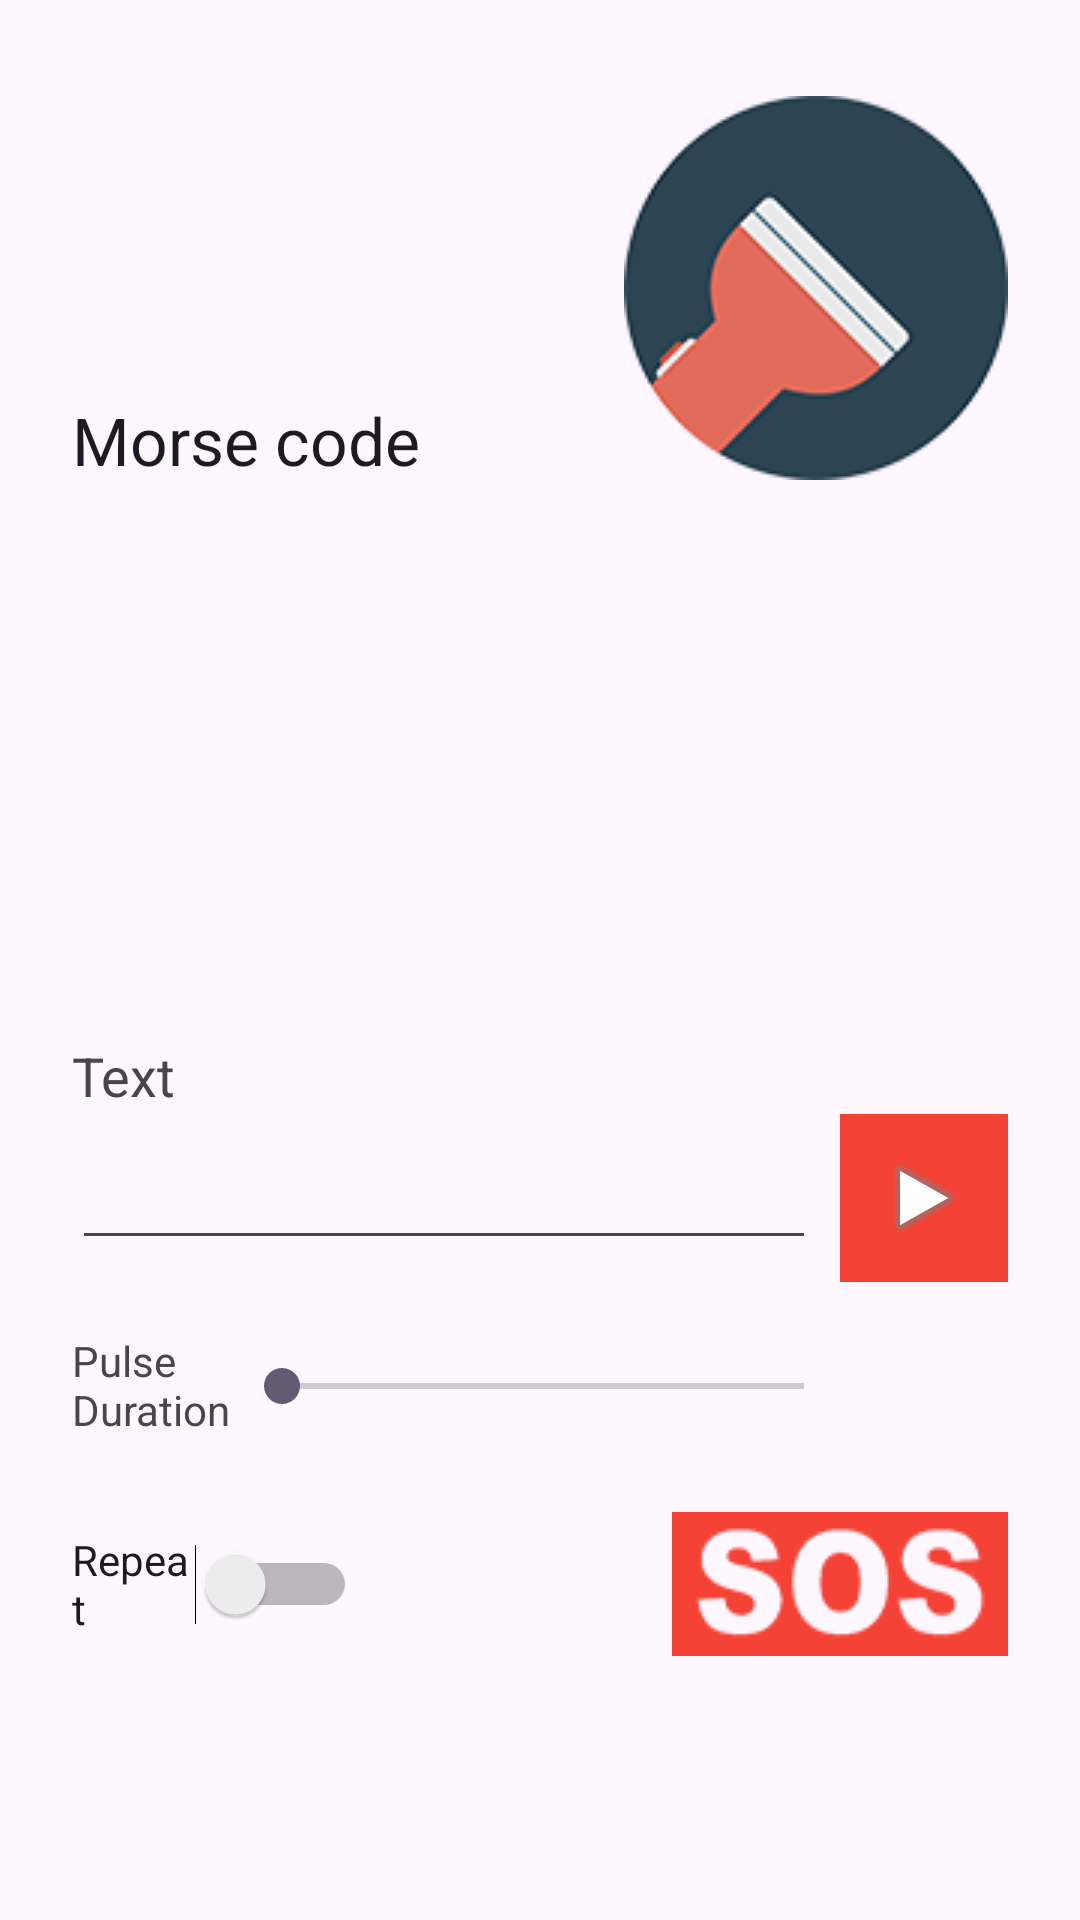

Write the Android layout XML for this screen, with the resource values it uses.
<!-- AndroidManifest.xml: application theme Theme.MorseCodeFlash -->
<!-- res/layout/fragment_send_message.xml -->
<?xml version="1.0" encoding="utf-8"?>
<androidx.constraintlayout.widget.ConstraintLayout xmlns:android="http://schemas.android.com/apk/res/android"
    xmlns:app="http://schemas.android.com/apk/res-auto"
    xmlns:tools="http://schemas.android.com/tools"
    android:layout_width="match_parent"
    android:layout_height="match_parent"
    tools:context=".fragments.SendMessage">

    <TextView
        android:id="@+id/tvTopLabel"
        android:layout_width="204dp"
        android:layout_height="28dp"
        android:layout_marginStart="24dp"
        android:layout_marginTop="132dp"
        android:text="Morse code"
        android:textAppearance="@style/TextAppearance.AppCompat.Large"
        app:layout_constraintStart_toStartOf="parent"
        app:layout_constraintTop_toTopOf="parent" />

    <TextView
        android:id="@+id/tvCodePreview"
        android:layout_width="0dp"
        android:layout_height="0dp"
        android:layout_marginStart="24dp"
        android:layout_marginTop="16dp"
        android:layout_marginEnd="24dp"
        android:layout_marginBottom="48dp"
        android:textAppearance="@style/TextAppearance.AppCompat.Large"
        app:layout_constraintBottom_toTopOf="@+id/textInputBox"
        app:layout_constraintEnd_toEndOf="parent"
        app:layout_constraintStart_toStartOf="parent"
        app:layout_constraintTop_toBottomOf="@+id/tvTopLabel" />

    <SeekBar
        android:id="@+id/seekBarDuration"
        android:layout_width="0dp"
        android:layout_height="36dp"
        android:max="200"
        app:layout_constraintBottom_toBottomOf="@+id/tvDuration"
        app:layout_constraintEnd_toStartOf="@+id/tvDurationLength"
        app:layout_constraintStart_toEndOf="@+id/tvDuration"
        app:layout_constraintTop_toTopOf="@+id/tvDuration" />

    <TextView
        android:id="@+id/tvDuration"
        android:layout_width="54dp"
        android:layout_height="36dp"
        android:layout_marginStart="24dp"
        android:layout_marginTop="24dp"
        android:text="Pulse Duration"
        app:layout_constraintStart_toStartOf="parent"
        app:layout_constraintTop_toBottomOf="@+id/textInputBox" />

    <Switch
        android:id="@+id/switchRepeat"
        android:layout_width="95dp"
        android:layout_height="48dp"
        android:layout_marginStart="24dp"
        android:layout_marginTop="24dp"
        android:text="Repeat"
        app:layout_constraintStart_toStartOf="parent"
        app:layout_constraintTop_toBottomOf="@+id/tvDuration"
        tools:ignore="UseSwitchCompatOrMaterialXml" />

    <TextView
        android:id="@+id/tvDurationLength"
        android:layout_width="52dp"
        android:layout_height="36dp"
        android:layout_marginEnd="24dp"
        android:textAppearance="@style/TextAppearance.AppCompat.Body1"
        app:layout_constraintBottom_toBottomOf="@+id/seekBarDuration"
        app:layout_constraintEnd_toEndOf="parent"
        app:layout_constraintTop_toTopOf="@+id/seekBarDuration" />

    <TextView
        android:id="@+id/tvInputLabel"
        android:layout_width="wrap_content"
        android:layout_height="wrap_content"
        android:layout_marginStart="24dp"
        android:layout_marginBottom="8dp"
        android:text="Text"
        android:textAppearance="@style/TextAppearance.AppCompat.Medium"
        app:layout_constraintBottom_toTopOf="@+id/textInputBox"
        app:layout_constraintStart_toStartOf="parent" />

    <EditText
        android:id="@+id/textInputBox"
        android:layout_width="0dp"
        android:layout_height="wrap_content"
        android:layout_marginStart="24dp"
        android:layout_marginEnd="8dp"
        android:layout_marginBottom="220dp"
        android:ems="10"
        android:gravity="start|top"
        android:inputType="textMultiLine"
        app:layout_constraintBottom_toBottomOf="parent"
        app:layout_constraintEnd_toStartOf="@+id/playButton"
        app:layout_constraintStart_toStartOf="parent" />

    <ImageButton
        android:id="@+id/playButton"
        android:layout_width="56dp"
        android:layout_height="56dp"
        android:layout_marginEnd="24dp"
        android:background="#F44336"
        android:contentDescription="play Button"
        app:layout_constraintBottom_toBottomOf="@+id/textInputBox"
        app:layout_constraintEnd_toEndOf="parent"
        app:layout_constraintTop_toTopOf="@+id/textInputBox"
        app:srcCompat="@android:drawable/ic_media_play" />

    <ImageView
        android:id="@+id/ivFlashLight"
        android:layout_width="128dp"
        android:layout_height="128dp"
        android:layout_marginTop="32dp"
        android:layout_marginEnd="24dp"
        android:contentDescription="Flashlight Image"
        app:layout_constraintEnd_toEndOf="parent"
        app:layout_constraintTop_toTopOf="parent"
        app:srcCompat="@drawable/flashlight_off" />

    <ImageButton
        android:id="@+id/sosButton"
        android:layout_width="112dp"
        android:layout_height="48dp"
        android:layout_marginTop="24dp"
        android:layout_marginEnd="24dp"
        android:background="@null"
        android:contentDescription="SOS Button"
        app:layout_constraintEnd_toEndOf="parent"
        app:layout_constraintTop_toBottomOf="@+id/tvDurationLength"
        app:srcCompat="@drawable/sos_icon" />


</androidx.constraintlayout.widget.ConstraintLayout>
<!-- resources referenced by this layout -->
<resources>
  <!-- drawable flashlight_off: png bitmap (drawable, 12848 bytes) -->
  <!-- drawable sos_icon: png bitmap (drawable, 5234 bytes) -->
  <style name="Theme.MorseCodeFlash" parent="Base.Theme.MorseCodeFlash" />
  <style name="Base.Theme.MorseCodeFlash" parent="Theme.Material3.DayNight.NoActionBar">
          
          
      </style>
</resources>
